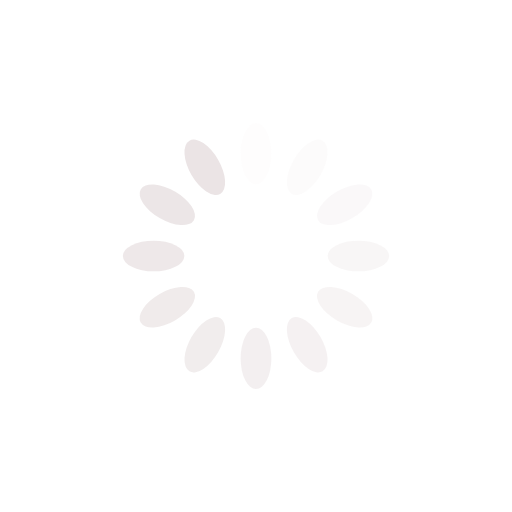
t = 0.00 s
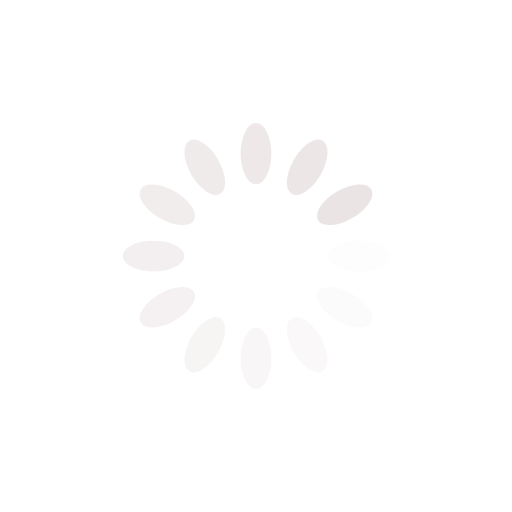
t = 0.25 s
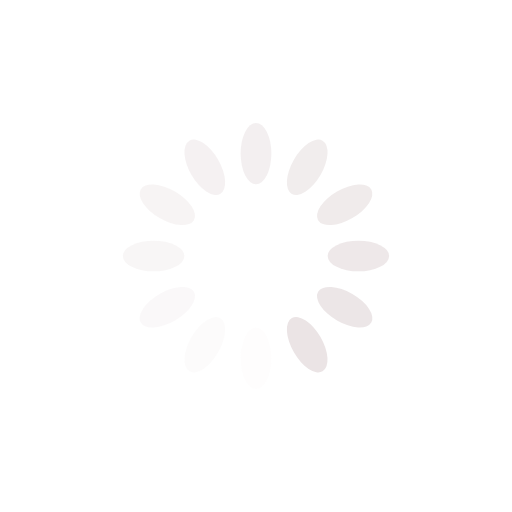
t = 0.50 s
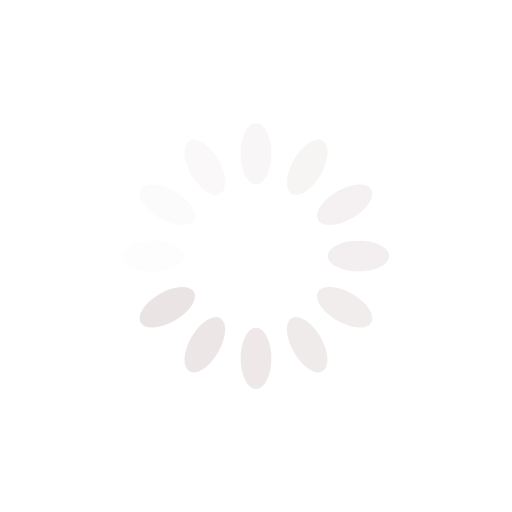
t = 0.75 s

The animated SVG that drew these frames (rendered in a browser with its animation timeline set to each time). Animation: 12 SMIL elements (animate=12); one cycle of 1.00 s, repeats indefinitely.

<svg xmlns="http://www.w3.org/2000/svg" viewBox="0 0 100 100" preserveAspectRatio="xMidYMid" width="200" height="200" style="shape-rendering: auto; display: block; background: rgb(255, 255, 255);" xmlns:xlink="http://www.w3.org/1999/xlink"><g><g transform="rotate(0 50 50)">
  <rect fill="#ebe4e5" height="12" width="6" ry="6" rx="3" y="24" x="47">
    <animate repeatCount="indefinite" begin="-0.9166666666666666s" dur="1s" keyTimes="0;1" values="1;0" attributeName="opacity"></animate>
  </rect>
</g><g transform="rotate(30 50 50)">
  <rect fill="#ebe4e5" height="12" width="6" ry="6" rx="3" y="24" x="47">
    <animate repeatCount="indefinite" begin="-0.8333333333333334s" dur="1s" keyTimes="0;1" values="1;0" attributeName="opacity"></animate>
  </rect>
</g><g transform="rotate(60 50 50)">
  <rect fill="#ebe4e5" height="12" width="6" ry="6" rx="3" y="24" x="47">
    <animate repeatCount="indefinite" begin="-0.75s" dur="1s" keyTimes="0;1" values="1;0" attributeName="opacity"></animate>
  </rect>
</g><g transform="rotate(90 50 50)">
  <rect fill="#ebe4e5" height="12" width="6" ry="6" rx="3" y="24" x="47">
    <animate repeatCount="indefinite" begin="-0.6666666666666666s" dur="1s" keyTimes="0;1" values="1;0" attributeName="opacity"></animate>
  </rect>
</g><g transform="rotate(120 50 50)">
  <rect fill="#ebe4e5" height="12" width="6" ry="6" rx="3" y="24" x="47">
    <animate repeatCount="indefinite" begin="-0.5833333333333334s" dur="1s" keyTimes="0;1" values="1;0" attributeName="opacity"></animate>
  </rect>
</g><g transform="rotate(150 50 50)">
  <rect fill="#ebe4e5" height="12" width="6" ry="6" rx="3" y="24" x="47">
    <animate repeatCount="indefinite" begin="-0.5s" dur="1s" keyTimes="0;1" values="1;0" attributeName="opacity"></animate>
  </rect>
</g><g transform="rotate(180 50 50)">
  <rect fill="#ebe4e5" height="12" width="6" ry="6" rx="3" y="24" x="47">
    <animate repeatCount="indefinite" begin="-0.4166666666666667s" dur="1s" keyTimes="0;1" values="1;0" attributeName="opacity"></animate>
  </rect>
</g><g transform="rotate(210 50 50)">
  <rect fill="#ebe4e5" height="12" width="6" ry="6" rx="3" y="24" x="47">
    <animate repeatCount="indefinite" begin="-0.3333333333333333s" dur="1s" keyTimes="0;1" values="1;0" attributeName="opacity"></animate>
  </rect>
</g><g transform="rotate(240 50 50)">
  <rect fill="#ebe4e5" height="12" width="6" ry="6" rx="3" y="24" x="47">
    <animate repeatCount="indefinite" begin="-0.25s" dur="1s" keyTimes="0;1" values="1;0" attributeName="opacity"></animate>
  </rect>
</g><g transform="rotate(270 50 50)">
  <rect fill="#ebe4e5" height="12" width="6" ry="6" rx="3" y="24" x="47">
    <animate repeatCount="indefinite" begin="-0.16666666666666666s" dur="1s" keyTimes="0;1" values="1;0" attributeName="opacity"></animate>
  </rect>
</g><g transform="rotate(300 50 50)">
  <rect fill="#ebe4e5" height="12" width="6" ry="6" rx="3" y="24" x="47">
    <animate repeatCount="indefinite" begin="-0.08333333333333333s" dur="1s" keyTimes="0;1" values="1;0" attributeName="opacity"></animate>
  </rect>
</g><g transform="rotate(330 50 50)">
  <rect fill="#ebe4e5" height="12" width="6" ry="6" rx="3" y="24" x="47">
    <animate repeatCount="indefinite" begin="0s" dur="1s" keyTimes="0;1" values="1;0" attributeName="opacity"></animate>
  </rect>
</g><g></g></g><!-- [ldio] generated by https://loading.io --></svg>
